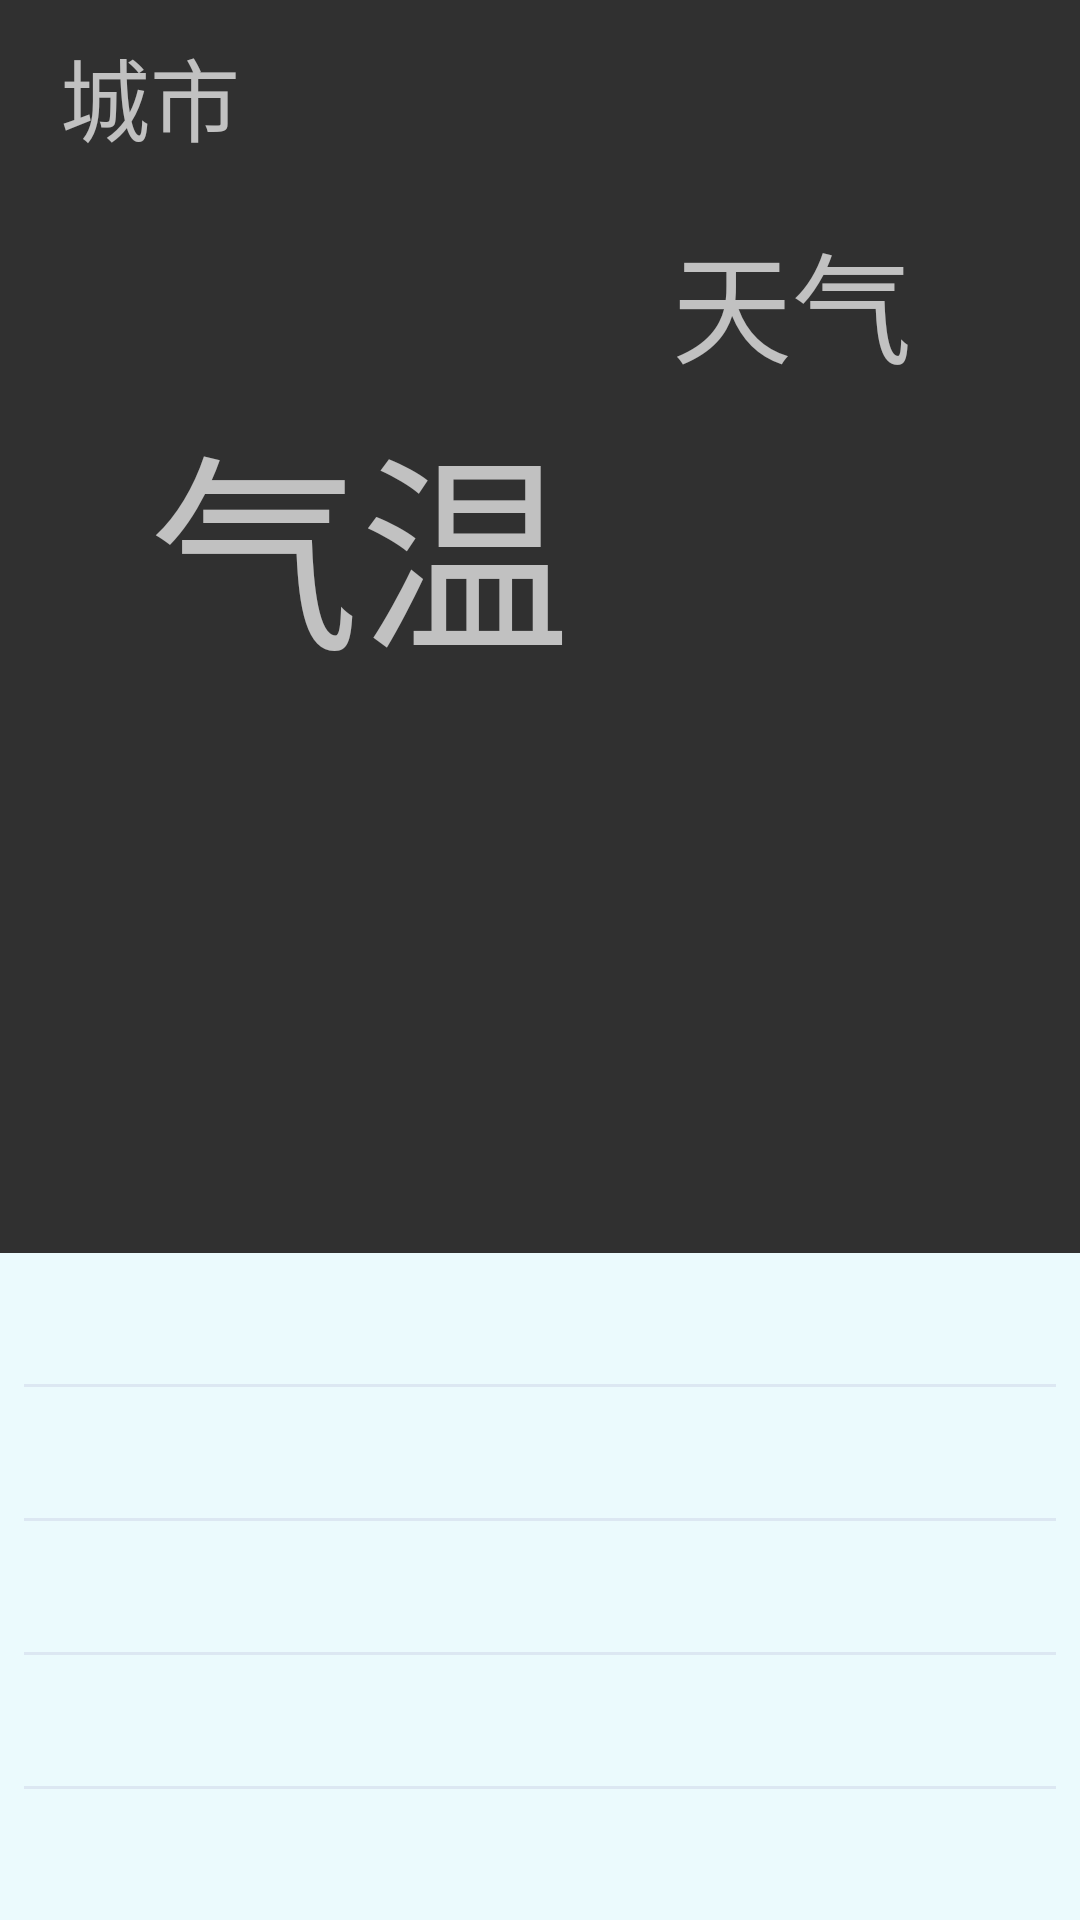

Layout XML and referenced resources for this Android screen:
<!-- AndroidManifest.xml: application theme AppTheme -->
<!-- res/layout/weather_fragment.xml -->
<?xml version="1.0" encoding="utf-8"?>
<RelativeLayout xmlns:android="http://schemas.android.com/apk/res/android"
                android:id="@+id/weather_layout"
                android:layout_width="match_parent"
                android:layout_height="match_parent">

    <ImageView
        android:id="@+id/img_bg"
        android:layout_width="match_parent"
        android:layout_height="match_parent"
        android:scaleType="centerCrop"
        />

    <TextView
        android:id="@+id/tv_city"
        android:layout_width="wrap_content"
        android:layout_height="wrap_content"
        android:layout_alignParentLeft="true"
        android:layout_alignParentStart="true"
        android:layout_alignParentTop="true"
        android:layout_marginLeft="20dp"
        android:layout_marginStart="20dp"
        android:layout_marginTop="10dp"
        android:text="城市"
        android:textSize="30sp"/>

    <TextView
        android:id="@+id/tv_weather_now"
        android:layout_width="wrap_content"
        android:layout_height="wrap_content"
        android:layout_alignParentEnd="true"
        android:layout_alignParentRight="true"
        android:layout_below="@+id/tv_city"
        android:layout_marginEnd="56dp"
        android:layout_marginRight="56dp"
        android:layout_marginTop="18dp"
        android:text="天气"
        android:textSize="40sp"/>

    <TextView
        android:id="@+id/tv_temperature"
        android:layout_width="wrap_content"
        android:layout_height="wrap_content"
        android:layout_alignLeft="@+id/tv_city"
        android:layout_alignStart="@+id/tv_city"
        android:layout_below="@+id/tv_weather_now"
        android:layout_marginLeft="30dp"
        android:layout_marginStart="30dp"
        android:text="气温"
        android:textSize="70sp"/>

    <TableLayout xmlns:android="http://schemas.android.com/apk/res/android"
                 android:id="@+id/tableLayout"
                 android:layout_width="match_parent"
                 android:layout_height="wrap_content"
                 android:layout_alignParentBottom="true"
                 android:background="@color/background"
                 android:stretchColumns="1">

        <TableRow
            android:layout_marginBottom="5dp"
            android:layout_marginTop="5dp">

            <TextView
                android:id="@+id/first_tv_date"
                android:layout_height="wrap_content"
                android:layout_marginLeft="8dp"
                android:textColor="@color/text_color"
                android:textSize="20sp"/>

            <TextView
                android:id="@+id/first_tv_cond"
                android:layout_height="wrap_content"
                android:layout_gravity="center"
                android:textColor="@color/text_color"
                android:textSize="25sp"/>

            <TextView
                android:id="@+id/first_tv_tmp"
                android:layout_height="wrap_content"
                android:layout_marginRight="8dp"
                android:textColor="@color/text_color"
                android:textSize="25sp"/>
        </TableRow>

        <TableRow>

            <ImageView
                android:layout_width="fill_parent"
                android:layout_height="1dp"
                android:layout_marginLeft="8dp"
                android:layout_marginRight="8dp"
                android:layout_span="3"
                android:background="@color/line_color"/>
        </TableRow>

        <TableRow
            android:layout_marginBottom="5dp"
            android:layout_marginTop="5dp">

            <TextView
                android:id="@+id/second_tv_date"
                android:layout_height="wrap_content"
                android:layout_marginLeft="8dp"
                android:textColor="@color/text_color"
                android:textSize="20sp"/>

            <TextView
                android:id="@+id/second_tv_cond"
                android:layout_height="wrap_content"
                android:layout_gravity="center"
                android:textColor="@color/text_color"
                android:textSize="25sp"/>

            <TextView
                android:id="@+id/second_tv_tmp"
                android:layout_height="wrap_content"
                android:layout_marginRight="8dp"
                android:textColor="@color/text_color"
                android:textSize="25sp"/>
        </TableRow>
        <TableRow>

            <ImageView
                android:layout_width="fill_parent"
                android:layout_height="1dp"
                android:layout_marginLeft="8dp"
                android:layout_marginRight="8dp"
                android:layout_span="3"
                android:background="@color/line_color"/>
        </TableRow>

        <TableRow
            android:layout_marginBottom="5dp"
            android:layout_marginTop="5dp">

            <TextView
                android:id="@+id/third_tv_date"
                android:layout_height="wrap_content"
                android:layout_marginLeft="8dp"
                android:textColor="@color/text_color"
                android:textSize="20sp"/>

            <TextView
                android:id="@+id/third_tv_cond"
                android:layout_height="wrap_content"
                android:layout_gravity="center"
                android:textColor="@color/text_color"
                android:textSize="25sp"/>

            <TextView
                android:id="@+id/third_tv_tmp"
                android:layout_height="wrap_content"
                android:layout_marginRight="8dp"
                android:textColor="@color/text_color"
                android:textSize="25sp"/>
        </TableRow>
        <TableRow>

            <ImageView
                android:layout_width="fill_parent"
                android:layout_height="1dp"
                android:layout_marginLeft="8dp"
                android:layout_marginRight="8dp"
                android:layout_span="3"
                android:background="@color/line_color"/>
        </TableRow>

        <TableRow
            android:layout_marginBottom="5dp"
            android:layout_marginTop="5dp">

            <TextView
                android:id="@+id/fourth_tv_date"
                android:layout_height="wrap_content"
                android:layout_marginLeft="8dp"
                android:textColor="@color/text_color"
                android:textSize="20sp"/>

            <TextView
                android:id="@+id/fourth_tv_cond"
                android:layout_height="wrap_content"
                android:layout_gravity="center"
                android:textColor="@color/text_color"
                android:textSize="25sp"/>

            <TextView
                android:id="@+id/fourth_tv_tmp"
                android:layout_height="wrap_content"
                android:layout_marginRight="8dp"
                android:textColor="@color/text_color"
                android:textSize="25sp"/>
        </TableRow>
        <TableRow>

            <ImageView
                android:layout_width="fill_parent"
                android:layout_height="1dp"
                android:layout_marginLeft="8dp"
                android:layout_marginRight="8dp"
                android:layout_span="3"
                android:background="@color/line_color"/>
        </TableRow>

        <TableRow
            android:layout_marginBottom="5dp"
            android:layout_marginTop="5dp">

            <TextView
                android:id="@+id/fifth_tv_date"
                android:layout_height="wrap_content"
                android:layout_marginLeft="8dp"
                android:textColor="@color/text_color"
                android:textSize="20sp"/>

            <TextView
                android:id="@+id/fifth_tv_cond"
                android:layout_height="wrap_content"
                android:layout_gravity="center"
                android:textColor="@color/text_color"
                android:textSize="25sp"/>

            <TextView
                android:id="@+id/fifth_tv_tmp"
                android:layout_height="wrap_content"
                android:layout_marginRight="8dp"
                android:textColor="@color/text_color"
                android:textSize="25sp"/>
        </TableRow>

    </TableLayout>

</RelativeLayout>
<!-- resources referenced by this layout -->
<resources>
  <color name="background">#ebfafd</color>
  <color name="line_color">#dce7f2</color>
  <color name="text_color">#8e8784</color>
  <style name="AppTheme" parent="AppTheme.Base">
      </style>
  <style name="AppTheme.Base" parent="Theme.AppCompat.NoActionBar">
          <item name="colorPrimary">@color/colorPrimary</item>
          <item name="colorPrimaryDark">@color/colorPrimaryDark</item>
          <item name="colorAccent">@color/colorAccent</item>
          
      </style>
  <color name="colorPrimary">#71b7e6</color>
  <color name="colorPrimaryDark">#7ba5d1</color>
  <color name="colorAccent">#3498db</color>
</resources>
